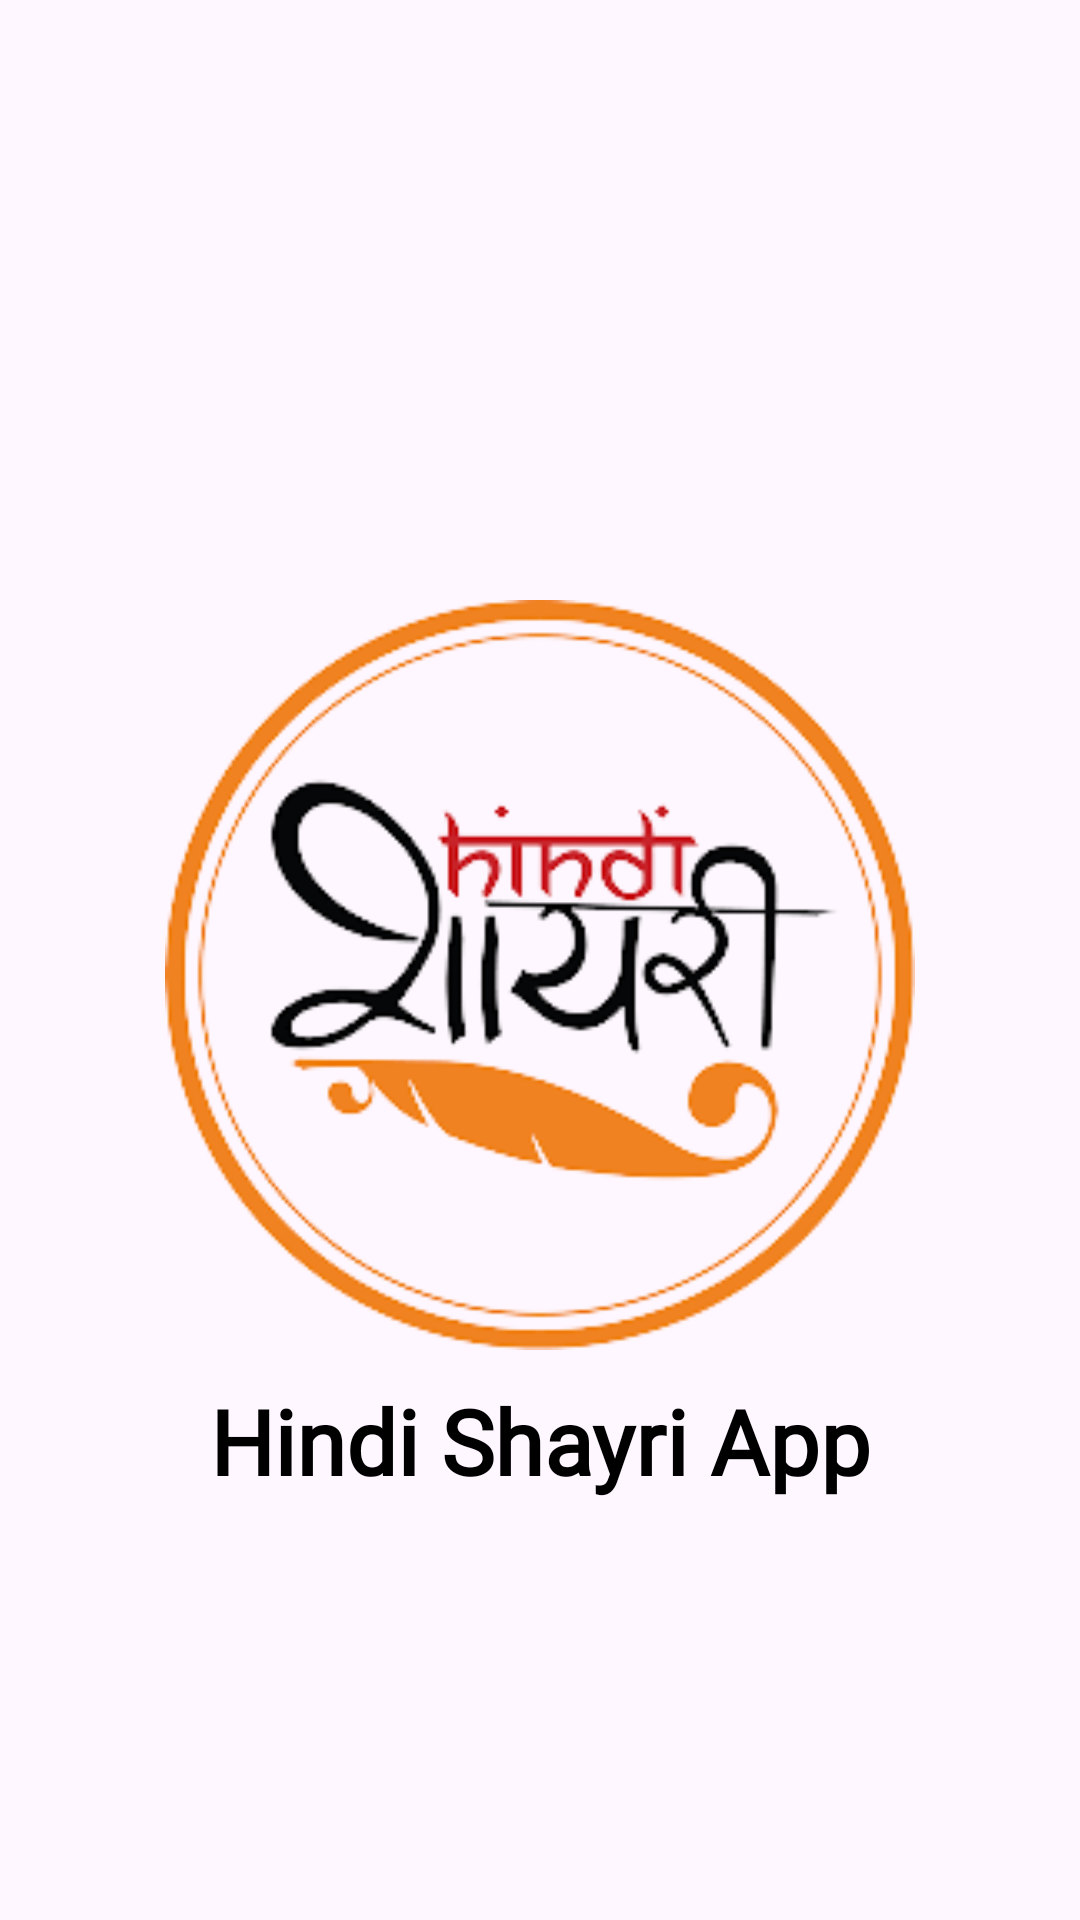

Layout XML and referenced resources for this Android screen:
<!-- AndroidManifest.xml: application theme Theme.Shayripanel -->
<!-- res/layout/activity_spalshactivty.xml -->
<?xml version="1.0" encoding="utf-8"?>
<LinearLayout xmlns:android="http://schemas.android.com/apk/res/android"
    xmlns:app="http://schemas.android.com/apk/res-auto"
    xmlns:tools="http://schemas.android.com/tools"
    android:layout_width="match_parent"
    android:orientation="vertical"
    android:layout_height="match_parent"
    tools:context=".spalshactivty">


 <LinearLayout
    android:layout_width="match_parent"
    android:orientation="vertical"
    android:gravity="center"
    android:layout_marginTop="200dp"
    android:layout_gravity="center"
    android:layout_height="wrap_content">




    <ImageView
        android:layout_width="250sp"
        android:layout_height="250sp"
        android:src="@drawable/shb">

    </ImageView>

    <TextView
        android:id="@+id/tt"
        android:textColor="@color/black"
        android:layout_width="match_parent"
        android:layout_height="wrap_content"
        android:layout_marginTop="10dp"
        android:fontFamily="@font/aclonica"
        android:text="Hindi Shayri App"
        android:textAlignment="center"
        android:textSize="30sp"
        android:textStyle="bold">

    </TextView>
</LinearLayout>

</LinearLayout>
<!-- resources referenced by this layout -->
<resources>
  <color name="black">#FF000000</color>
  <!-- drawable shb: png bitmap (drawable, 30848 bytes) -->
  <style name="Theme.Shayripanel" parent="Base.Theme.Shayripanel" />
  <style name="Base.Theme.Shayripanel" parent="Theme.Material3.DayNight.NoActionBar">
          
          <item name="colorPrimary">@color/lightsky </item>
      </style>
  <color name="lightsky">#5DDCEB</color>
</resources>
